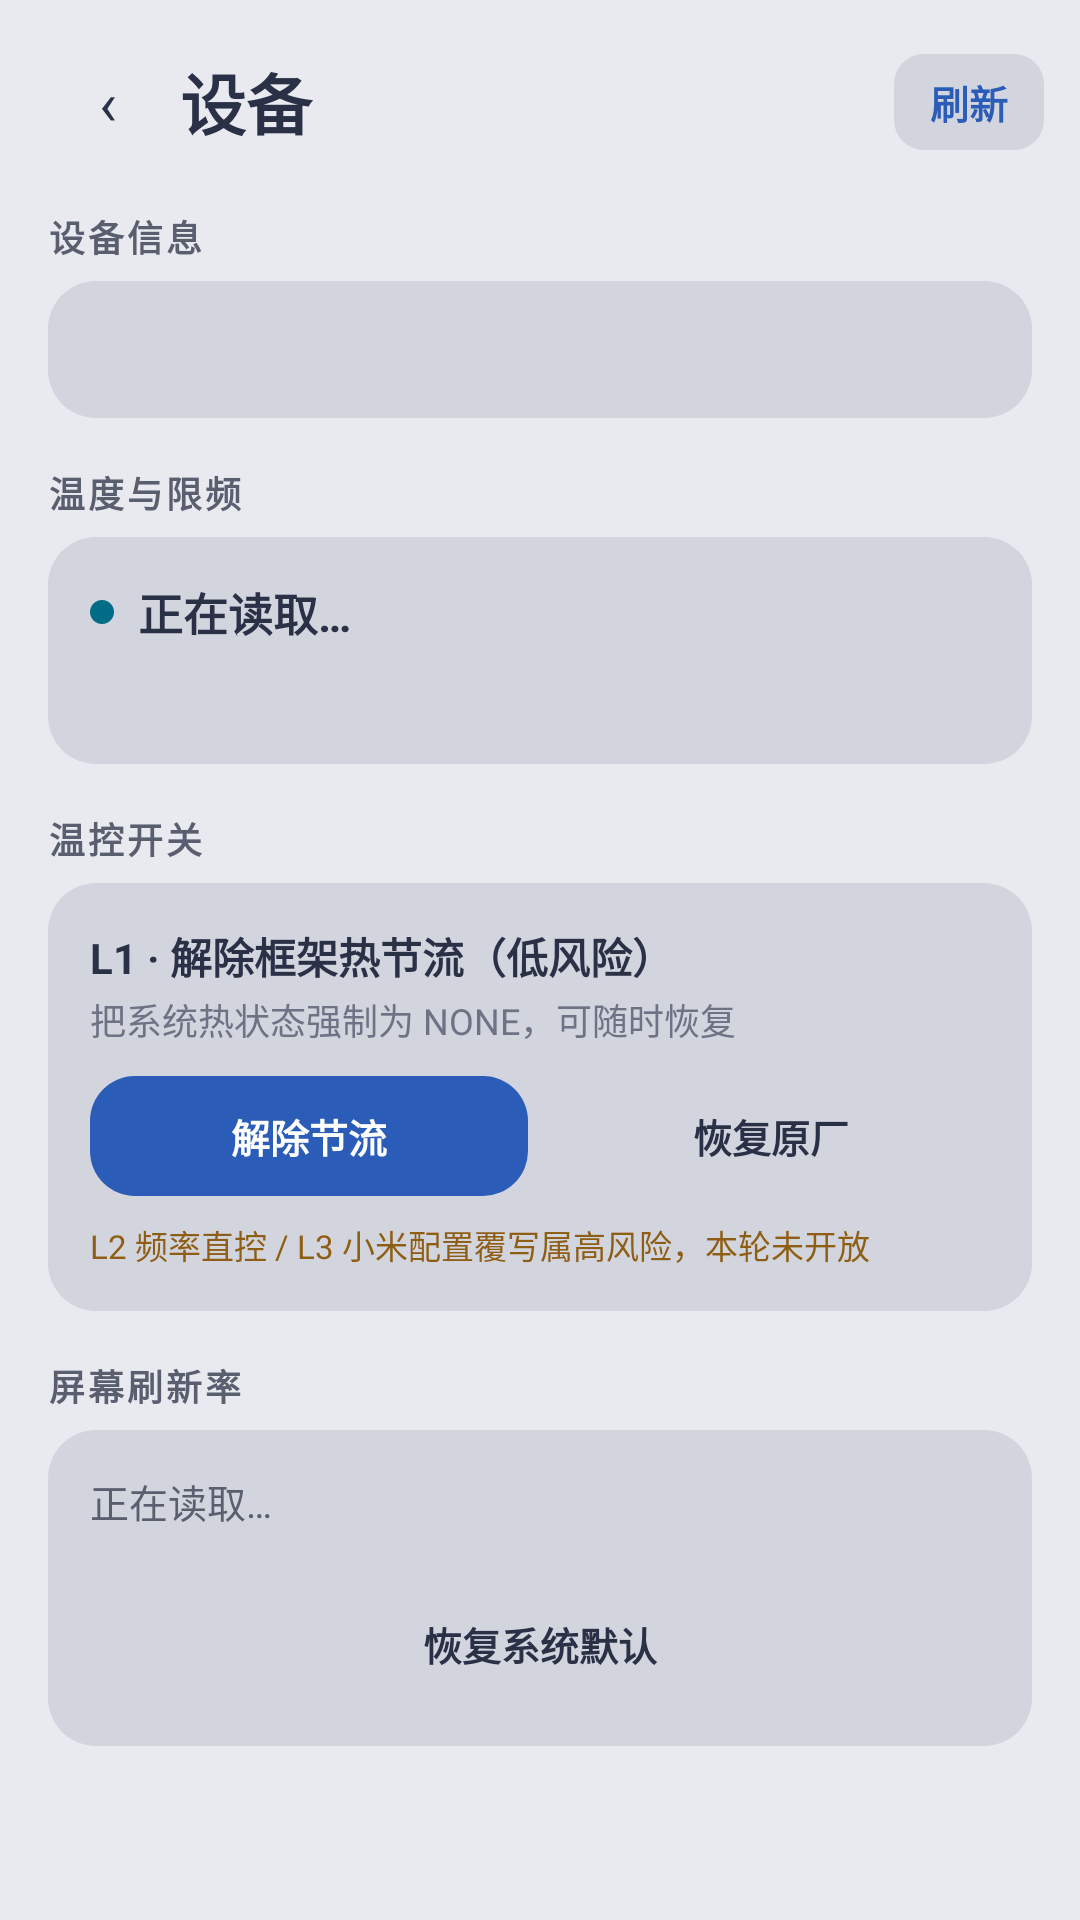

Android layout source for this screen:
<!-- AndroidManifest.xml: application theme Theme.App -->
<!-- res/layout/activity_device.xml -->
<?xml version="1.0" encoding="utf-8"?>
<LinearLayout android:orientation="vertical" android:background="@color/bg_page" android:layout_width="fill_parent" android:layout_height="fill_parent"
  xmlns:android="http://schemas.android.com/apk/res/android">

    
    <LinearLayout android:gravity="center_vertical" android:orientation="horizontal" android:paddingLeft="16.0dip" android:paddingTop="14.0dip" android:paddingRight="12.0dip" android:paddingBottom="6.0dip" android:layout_width="fill_parent" android:layout_height="wrap_content">
        <TextView android:textSize="20.0sp" android:textColor="@color/label" android:gravity="center" android:id="@id/btnBack" android:background="?selectableItemBackgroundBorderless" android:focusable="true" android:clickable="true" android:layout_width="40.0dip" android:layout_height="40.0dip" android:text="‹" />
        <TextView android:textSize="22.0sp" android:textStyle="bold" android:textColor="@color/label" android:layout_width="0.0dip" android:layout_height="wrap_content" android:layout_marginLeft="4.0dip" android:text="@string/device_title" android:layout_weight="1.0" />
        <TextView android:textSize="13.0sp" android:textStyle="bold" android:textColor="@color/accent" android:gravity="center" android:id="@id/btnRefresh" android:background="@drawable/bg_quick_chip" android:paddingLeft="12.0dip" android:paddingRight="12.0dip" android:focusable="true" android:clickable="true" android:layout_width="wrap_content" android:layout_height="32.0dip" android:text="@string/refresh" />
    </LinearLayout>

    <ScrollView android:scrollbars="none" android:layout_width="fill_parent" android:layout_height="0.0dip" android:layout_weight="1.0">
        <LinearLayout android:orientation="vertical" android:paddingLeft="16.0dip" android:paddingRight="16.0dip" android:paddingBottom="20.0dip" android:layout_width="fill_parent" android:layout_height="wrap_content">

            
            <TextView android:textSize="12.0sp" android:textStyle="bold" android:textColor="@color/label_secondary" android:layout_width="wrap_content" android:layout_height="wrap_content" android:layout_marginTop="10.0dip" android:layout_marginBottom="6.0dip" android:text="@string/device_info" android:letterSpacing="0.08" />
            <LinearLayout android:orientation="vertical" android:background="@drawable/bg_card" android:padding="14.0dip" android:layout_width="fill_parent" android:layout_height="wrap_content">
                <TextView android:textSize="13.0sp" android:textColor="@color/label" android:id="@id/tvDeviceInfo" android:layout_width="fill_parent" android:layout_height="wrap_content" android:lineSpacingExtra="4.0dip" android:fontFamily="@font/jetbrains_mono" />
            </LinearLayout>

            
            <TextView android:textSize="12.0sp" android:textStyle="bold" android:textColor="@color/label_secondary" android:layout_width="wrap_content" android:layout_height="wrap_content" android:layout_marginTop="16.0dip" android:layout_marginBottom="6.0dip" android:text="@string/thermal_title" android:letterSpacing="0.08" />
            <LinearLayout android:orientation="vertical" android:background="@drawable/bg_card" android:padding="14.0dip" android:layout_width="fill_parent" android:layout_height="wrap_content">
                <LinearLayout android:gravity="center_vertical" android:orientation="horizontal" android:layout_width="fill_parent" android:layout_height="wrap_content">
                    <View android:background="@drawable/dot_running" android:layout_width="8.0dip" android:layout_height="8.0dip" />
                    <TextView android:textSize="15.0sp" android:textStyle="bold" android:textColor="@color/label" android:id="@id/tvThermalState" android:layout_width="0.0dip" android:layout_height="wrap_content" android:layout_marginLeft="8.0dip" android:layout_weight="1.0" android:text="@string/thermal_reading" />
                </LinearLayout>
                <TextView android:textSize="13.0sp" android:textColor="@color/label_secondary" android:id="@id/tvThermalDetail" android:layout_width="fill_parent" android:layout_height="wrap_content" android:layout_marginTop="8.0dip" android:lineSpacingExtra="3.0dip" android:fontFamily="@font/jetbrains_mono" />
            </LinearLayout>

            
            <TextView android:textSize="12.0sp" android:textStyle="bold" android:textColor="@color/label_secondary" android:layout_width="wrap_content" android:layout_height="wrap_content" android:layout_marginTop="16.0dip" android:layout_marginBottom="6.0dip" android:text="@string/thermal_switch" android:letterSpacing="0.08" />
            <LinearLayout android:orientation="vertical" android:background="@drawable/bg_card" android:padding="14.0dip" android:layout_width="fill_parent" android:layout_height="wrap_content">
                <TextView android:textSize="14.0sp" android:textStyle="bold" android:textColor="@color/label" android:layout_width="wrap_content" android:layout_height="wrap_content" android:text="@string/thermal_l1_title" />
                <TextView android:textSize="12.0sp" android:textColor="@color/label_tertiary" android:layout_width="fill_parent" android:layout_height="wrap_content" android:layout_marginTop="2.0dip" android:text="@string/thermal_l1_desc" />
                <LinearLayout android:orientation="horizontal" android:layout_width="fill_parent" android:layout_height="wrap_content" android:layout_marginTop="10.0dip">
                    <TextView android:textSize="13.0sp" android:textStyle="bold" android:textColor="@color/label_on_primary" android:gravity="center" android:id="@id/btnThermalOff" android:background="@drawable/btn_accent_bg" android:focusable="true" android:clickable="true" android:layout_width="0.0dip" android:layout_height="40.0dip" android:layout_weight="1.0" android:text="@string/thermal_l1_off" />
                    <TextView android:textSize="13.0sp" android:textStyle="bold" android:textColor="@color/label" android:gravity="center" android:id="@id/btnThermalReset" android:background="@drawable/btn_ghost_bg" android:focusable="true" android:clickable="true" android:layout_width="0.0dip" android:layout_height="40.0dip" android:layout_marginLeft="8.0dip" android:layout_weight="1.0" android:text="@string/thermal_l1_reset" />
                </LinearLayout>
                <TextView android:textSize="11.0sp" android:textColor="@color/warning" android:layout_width="fill_parent" android:layout_height="wrap_content" android:layout_marginTop="8.0dip" android:text="@string/thermal_l2_note" />
            </LinearLayout>

            
            <TextView android:textSize="12.0sp" android:textStyle="bold" android:textColor="@color/label_secondary" android:layout_width="wrap_content" android:layout_height="wrap_content" android:layout_marginTop="16.0dip" android:layout_marginBottom="6.0dip" android:text="@string/refresh_title" android:letterSpacing="0.08" />
            <LinearLayout android:orientation="vertical" android:background="@drawable/bg_card" android:padding="14.0dip" android:layout_width="fill_parent" android:layout_height="wrap_content">
                <TextView android:textSize="13.0sp" android:textColor="@color/label_secondary" android:id="@id/tvRefreshCurrent" android:layout_width="fill_parent" android:layout_height="wrap_content" android:text="@string/refresh_reading" android:fontFamily="@font/jetbrains_mono" />
                <LinearLayout android:orientation="horizontal" android:id="@id/refreshButtons" android:layout_width="fill_parent" android:layout_height="wrap_content" android:layout_marginTop="10.0dip" />
                <TextView android:textSize="13.0sp" android:textStyle="bold" android:textColor="@color/label" android:gravity="center" android:id="@id/btnRefreshReset" android:background="@drawable/btn_ghost_bg" android:focusable="true" android:clickable="true" android:layout_width="fill_parent" android:layout_height="40.0dip" android:layout_marginTop="8.0dip" android:text="@string/refresh_reset" />
            </LinearLayout>

        </LinearLayout>
    </ScrollView>
</LinearLayout>
<!-- resources referenced by this layout -->
<resources>
  <color name="accent">#2A5CB8</color>
  <color name="bg_page">#E8EAF0</color>
  <color name="label">#2A3147</color>
  <color name="label_on_primary">#FFFFFF</color>
  <color name="label_secondary">#5A5F70</color>
  <color name="label_tertiary">#6E7285</color>
  <color name="warning">#8F5E15</color>
  <!-- drawable bg_card (drawable) -->
  <?xml version="1.0" encoding="utf-8"?>
  <shape
    xmlns:android="http://schemas.android.com/apk/res/android">
      <solid android:color="@color/bg_card" />
      <corners android:radius="16.0dip" />
  </shape>
  <!-- drawable bg_quick_chip (drawable) -->
  <?xml version="1.0" encoding="utf-8"?>
  <selector
    xmlns:android="http://schemas.android.com/apk/res/android">
      <item android:state_selected="true">
          <shape>
              <solid android:color="@color/accent_tint" />
              <corners android:radius="10.0dip" />
          </shape>
      </item>
      <item android:state_pressed="true">
          <shape>
              <solid android:color="@color/bg_soft_pressed" />
              <corners android:radius="10.0dip" />
          </shape>
      </item>
      <item>
          <shape>
              <solid android:color="@color/bg_card" />
              <corners android:radius="10.0dip" />
          </shape>
      </item>
  </selector>
  <!-- drawable btn_accent_bg (drawable) -->
  <?xml version="1.0" encoding="utf-8"?>
  <selector
    xmlns:android="http://schemas.android.com/apk/res/android">
      <item android:state_enabled="false">
          <shape android:shape="rectangle">
              <solid android:color="@color/bg_soft" />
              <corners android:radius="15.0dip" />
          </shape>
      </item>
      <item android:state_pressed="true">
          <shape android:shape="rectangle">
              <solid android:color="@color/accent_pressed" />
              <corners android:radius="15.0dip" />
          </shape>
      </item>
      <item>
          <shape android:shape="rectangle">
              <solid android:color="@color/accent" />
              <corners android:radius="15.0dip" />
          </shape>
      </item>
  </selector>
  <!-- drawable dot_running (drawable) -->
  <?xml version="1.0" encoding="utf-8"?>
  <shape
    xmlns:android="http://schemas.android.com/apk/res/android">
      <solid android:color="@color/running" />
      <corners android:radius="999.0dip" />
  </shape>
  <string name="device_info">设备信息</string>
  <string name="device_title">设备</string>
  <string name="refresh">刷新</string>
  <string name="refresh_reading">正在读取…</string>
  <string name="refresh_reset">恢复系统默认</string>
  <string name="refresh_title">屏幕刷新率</string>
  <string name="thermal_l1_desc">把系统热状态强制为 NONE，可随时恢复</string>
  <string name="thermal_l1_off">解除节流</string>
  <string name="thermal_l1_reset">恢复原厂</string>
  <string name="thermal_l1_title">L1 · 解除框架热节流（低风险）</string>
  <string name="thermal_l2_note">L2 频率直控 / L3 小米配置覆写属高风险，本轮未开放</string>
  <string name="thermal_reading">正在读取…</string>
  <string name="thermal_switch">温控开关</string>
  <string name="thermal_title">温度与限频</string>
  <color name="bg_card">#D2D5DE</color>
  <color name="accent_tint">#242959AA</color>
  <color name="bg_soft_pressed">#BFC3CE</color>
  <color name="bg_soft">#D2D5DE</color>
  <color name="accent_pressed">#1E4489</color>
  <color name="row_pressed">#0f000000</color>
  <color name="running">#006C86</color>
  <style name="Theme.AppCompat.DayNight.NoActionBar" parent="@style/Theme.AppCompat.NoActionBar" />
</resources>
